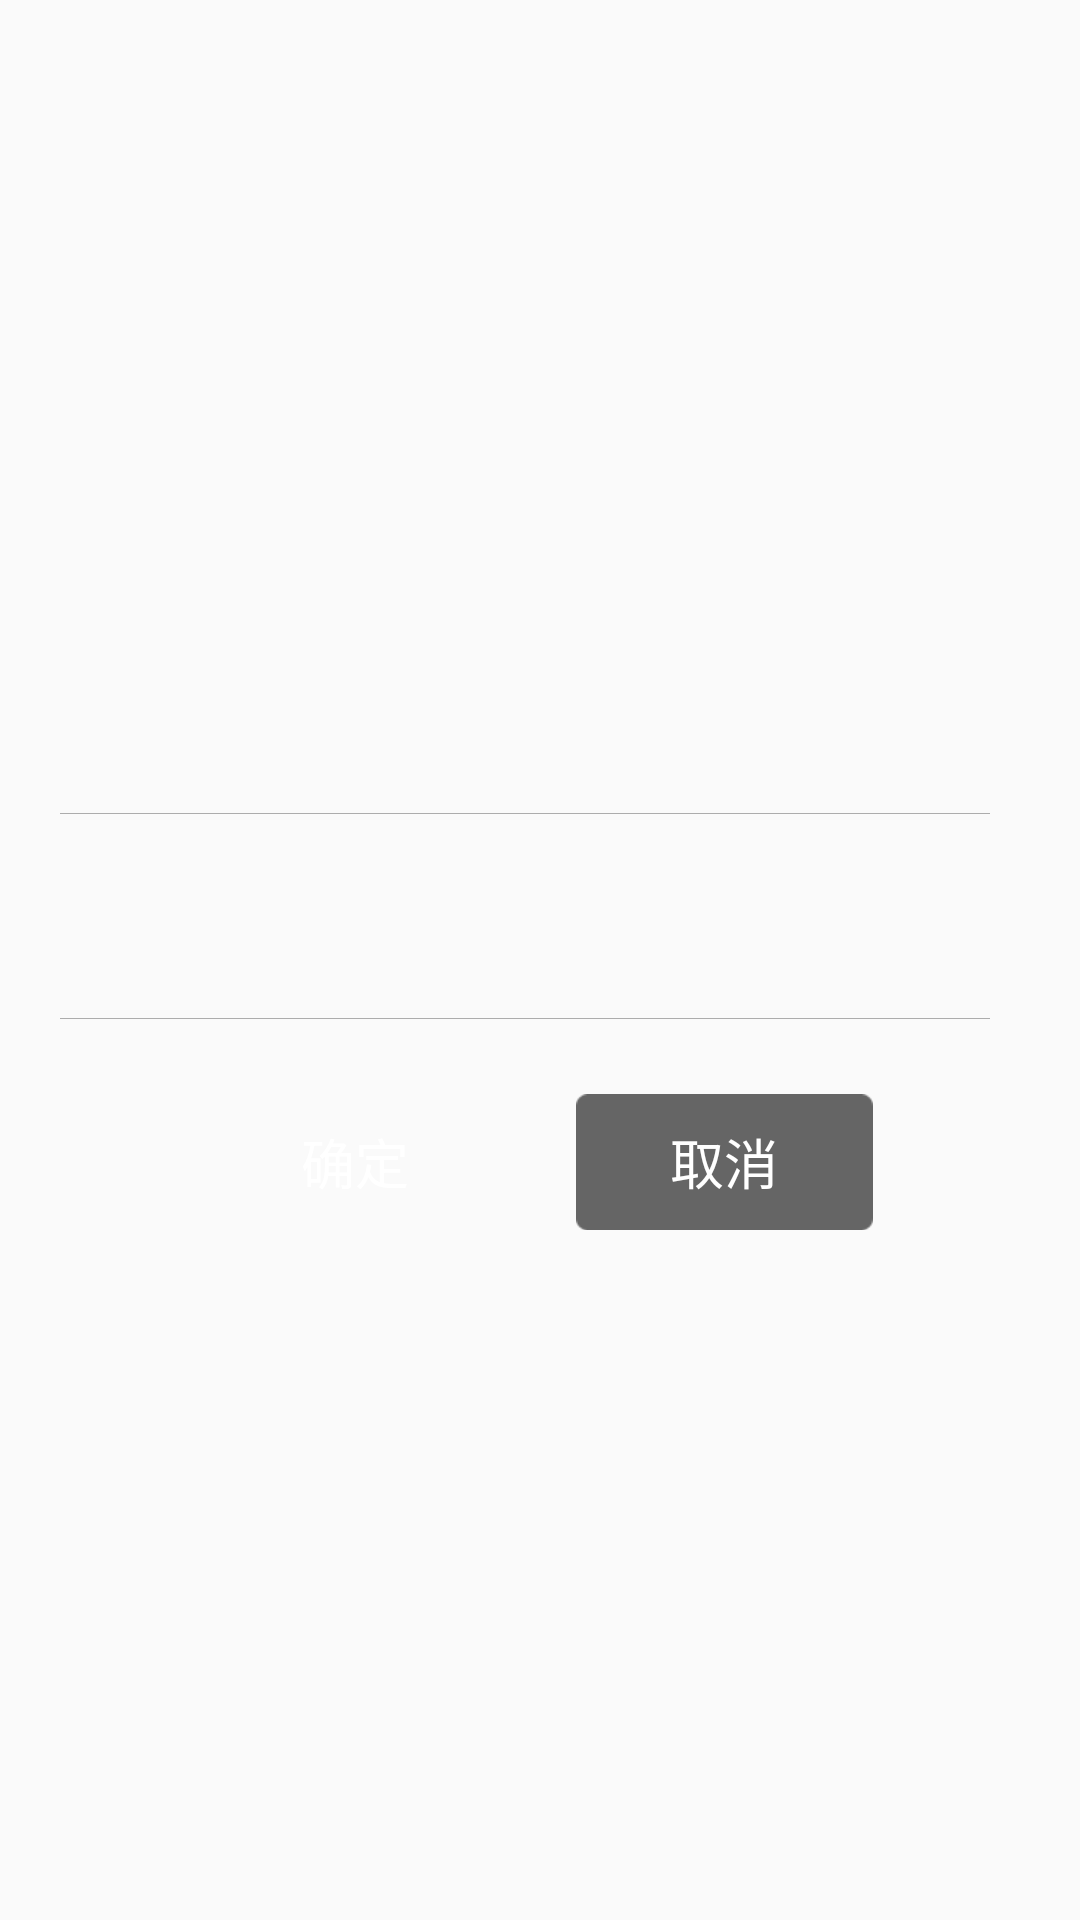

Reconstruct the res/layout file that produces this screen, plus the resources it refers to.
<!-- AndroidManifest.xml: application theme AppTheme -->
<!-- res/layout/dialog_edit.xml -->
<FrameLayout xmlns:android="http://schemas.android.com/apk/res/android"
    android:layout_width="match_parent"
    android:layout_height="match_parent"
    android:orientation="vertical">

    <LinearLayout
        android:layout_width="match_parent"
        android:layout_height="wrap_content"
        android:layout_gravity="center"
        android:layout_margin="20dp"
        android:background="@drawable/common_rect"
        android:orientation="vertical">

        <TextView
            android:id="@+id/title"
            style="@style/normal_text_shadow_style"
            android:layout_width="wrap_content"
            android:layout_height="wrap_content"
            android:layout_margin="25dp" />

        <View
            android:layout_width="wrap_content"
            android:layout_height="1.0px"
            android:layout_marginRight="@dimen/input_margin"
            android:background="#ffacacac" />

        <EditText
            android:id="@+id/edit"
            android:layout_width="fill_parent"
            android:layout_height="@dimen/input_edittext_height"
            android:layout_margin="10dp"
            android:background="@color/transparent"
            android:maxLength="20"
            android:singleLine="true"
            android:textColor="@color/black"
            android:textSize="16.0sp" />

        <View
            android:layout_width="wrap_content"
            android:layout_height="1.0px"
            android:layout_marginRight="@dimen/input_margin"
            android:background="#ffacacac" />

        <LinearLayout
            android:layout_width="fill_parent"
            android:layout_height="wrap_content"
            android:layout_margin="25dp"
            android:orientation="horizontal"
            android:weightSum="2.0">

            <Button
                android:id="@+id/confirm_button"
                android:layout_width="fill_parent"
                android:layout_height="45dp"
                android:layout_marginLeft="24dp"
                android:layout_marginRight="12dp"
                android:layout_weight="1.0"
                android:background="@drawable/default_button_selector"
                android:gravity="center"
                android:paddingLeft="15dp"
                android:paddingRight="15dp"
                android:text="@string/confirm"
                android:textColor="@color/white"
                android:textSize="18sp" />

            <Button
                android:id="@+id/cancel_button"
                android:layout_width="fill_parent"
                android:layout_height="45.329987dip"
                android:layout_marginLeft="12dp"
                android:layout_marginRight="24dp"
                android:layout_weight="1.0"
                android:background="@drawable/login_button_selector"
                android:gravity="center"
                android:paddingLeft="15dp"
                android:paddingRight="15dp"
                android:text="@string/cancel"
                android:textColor="@color/white"
                android:textSize="18sp" />
        </LinearLayout>

    </LinearLayout>
</FrameLayout>
<!-- resources referenced by this layout -->
<resources>
  <item name="black" type="color">#000</item>
  <color name="transparent">#00000000</color>
  <item name="white" type="color">#fff</item>
  <dimen name="input_edittext_height">48dp</dimen>
  <dimen name="input_margin">10dp</dimen>
  <!-- drawable default_button_selector (drawable) -->
  <?xml version="1.0" encoding="utf-8"?>
  <selector xmlns:android="http://schemas.android.com/apk/res/android">
      <item android:drawable="@drawable/default_button_normal" android:state_window_focused="false" />
      <item android:drawable="@drawable/default_button_normal" android:state_enabled="false" android:state_focused="true" android:state_pressed="true" />
      <item android:drawable="@drawable/default_button_pressed" android:state_enabled="false" android:state_focused="true" />
      <item android:drawable="@drawable/default_button_pressed" android:state_focused="true" android:state_pressed="true" />
      <item android:drawable="@drawable/default_button_pressed" android:state_focused="false" android:state_pressed="true" />
      <item android:drawable="@drawable/default_button_pressed" android:state_focused="true" />
      <item android:drawable="@drawable/default_button_pressed" android:state_enabled="false" />
  </selector>
  <!-- drawable login_button_selector (drawable) -->
  <?xml version="1.0" encoding="utf-8"?>
  <selector xmlns:android="http://schemas.android.com/apk/res/android">
      <item android:drawable="@drawable/login_button_pressed" android:state_pressed="true" />
      <item android:drawable="@drawable/login_button_normal" />
  </selector>
  <string name="cancel">取消</string>
  <string name="confirm">确定</string>
  <style name="normal_text_shadow_style">
          <item name="android:textSize">12sp</item>
          <item name="android:textColor">@color/normal_text_force_text_color</item>
      </style>
  <style name="AppTheme" parent="Theme.AppCompat.Light.NoActionBar">
      </style>
  <color name="normal_text_force_text_color">#ff828287</color>
</resources>
